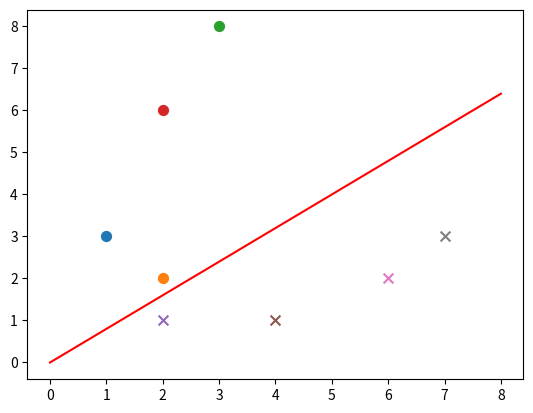

Generate this figure with matplotlib:
# coding=utf-8 
# @Time :2018/11/25 11:54

from __future__ import division
import random
import numpy as np
import matplotlib.pyplot as plt


def sign(v):
    if v >= 0:
        return 1
    else:
        return -1


def train(train_num, train_datas, lr):
    w = 0.0
    b = 0
    datas_len = len(train_datas)
    alpha = [0 for i in range(datas_len)]
    train_array = np.array(train_datas)
    gram = np.matmul(train_array[:, 0:-1], train_array[:, 0:-1].T)
    for idx in range(train_num):
        tmp = 0
        i = random.randint(0, datas_len - 1)
        yi = train_array[i, -1]
        for j in range(datas_len):
            tmp += alpha[j] * train_array[j, -1] * gram[i, j]
        tmp += b
        if yi * tmp <= 0:
            alpha[i] = alpha[i] + lr
            b = b + lr * yi
    for i in range(datas_len):
        w += alpha[i] * train_array[i, 0:-1] * train_array[i, -1]
    return w, b, alpha, gram


def plot_points(train_datas, w, b):
    plt.figure()
    x1 = np.linspace(0, 8, 100)
    x2 = (-b - w[0] * x1) / (w[1] + 1e-10)
    plt.plot(x1, x2, color='r', label='y1 data')
    datas_len = len(train_datas)
    for i in range(datas_len):
        if train_datas[i][-1] == 1:
            plt.scatter(train_datas[i][0], train_datas[i][1], s=50)
        else:
            plt.scatter(train_datas[i][0], train_datas[i][1], marker='x', s=50)
    plt.show()


if __name__ == '__main__':
    train_data1 = [[1, 3, 1], [2, 2, 1], [3, 8, 1], [2, 6, 1]]  # 正样本
    train_data2 = [[2, 1, -1], [4, 1, -1], [6, 2, -1], [7, 3, -1]]  # 负样本
    train_datas = train_data1 + train_data2  # 样本集
    w, b, alpha, gram = train(train_num=500, train_datas=train_datas, lr=0.01)
    print(w, b)
    print(alpha)
    plot_points(train_datas, w, b)
